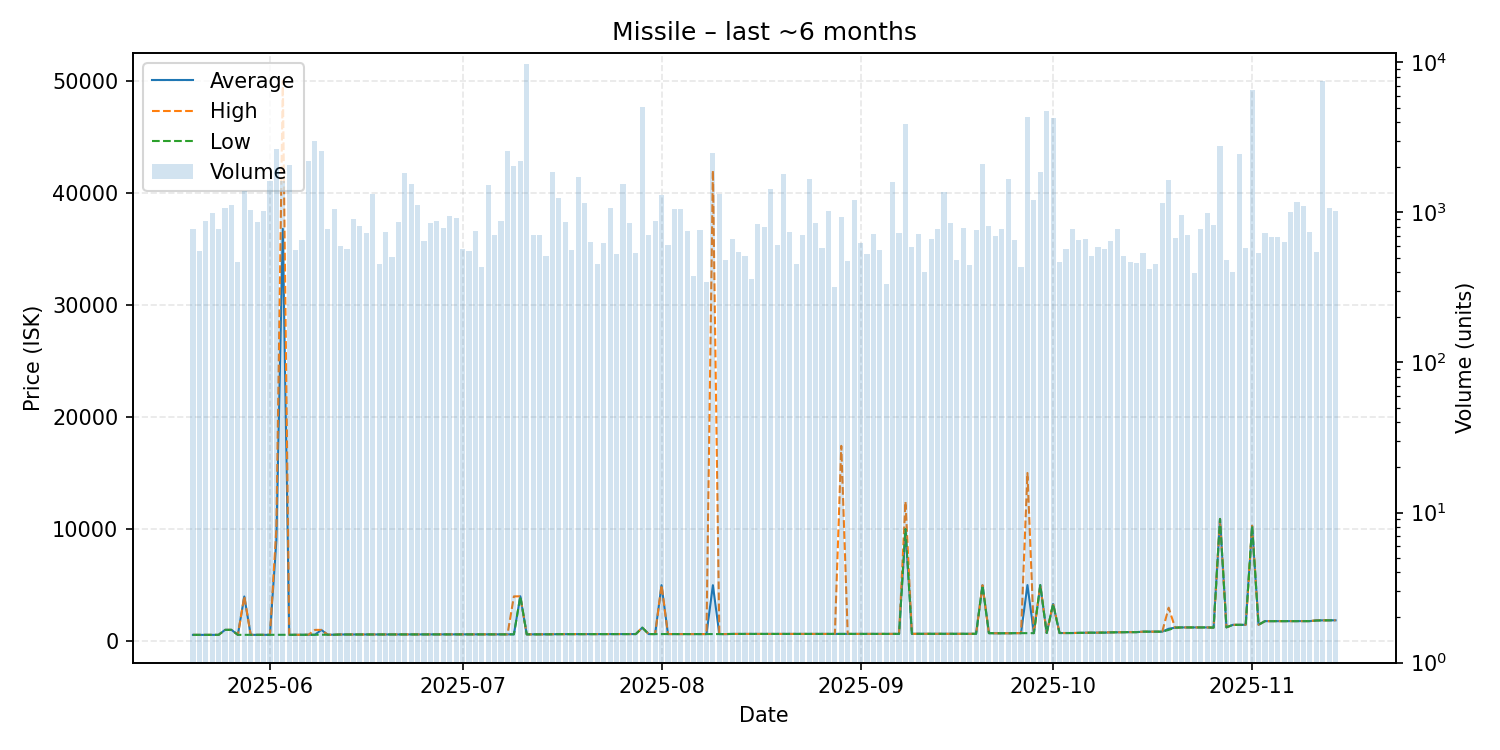

Values plotted in this chart, from the file beside it:
date, average, highest, lowest, order_count, volume
2025-05-20, 556.2, 556.2, 556.2, 44, 776
2025-05-21, 556.8, 556.8, 556.8, 32, 557
2025-05-22, 557.0, 557.0, 557.0, 38, 874
2025-05-23, 557.3, 557.3, 557.3, 41, 991
2025-05-24, 557.3, 557.3, 557.3, 45, 772
2025-05-25, 1002, 1002, 1002, 47, 1073
2025-05-26, 1004, 1004, 1004, 50, 1127
2025-05-27, 558.0, 558.0, 558.0, 33, 465
2025-05-28, 3980, 4001, 558.2, 45, 1382
2025-05-29, 558.4, 558.4, 558.4, 53, 1042
2025-05-30, 558.5, 559.2, 558.4, 39, 860
2025-05-31, 559.2, 559.2, 559.2, 54, 1019
2025-06-01, 559.2, 559.2, 559.2, 56, 1627
2025-06-02, 9000, 10090, 559.2, 58, 2664
2025-06-03, 36780, 50000, 559.2, 48, 1631
2025-06-04, 559.2, 559.2, 559.2, 39, 2082
2025-06-05, 560.0, 560.0, 560.0, 36, 561
2025-06-06, 560.0, 560.0, 560.0, 39, 650
2025-06-07, 566.0, 567.0, 565.0, 55, 2199
2025-06-08, 568.0, 1000, 566.0, 58, 2979
2025-06-09, 1000, 1000, 571.1, 49, 2562
2025-06-10, 571.1, 571.1, 571.1, 42, 777
2025-06-11, 571.1, 571.1, 571.1, 51, 1061
2025-06-12, 590.0, 590.0, 590.0, 38, 600
2025-06-13, 591.1, 591.1, 591.1, 35, 569
2025-06-14, 592.0, 592.0, 592.0, 48, 904
2025-06-15, 592.0, 592.0, 592.0, 36, 814
2025-06-16, 592.0, 592.0, 592.0, 51, 731
2025-06-17, 592.0, 592.0, 592.0, 37, 1329
2025-06-18, 592.0, 592.0, 592.0, 28, 451
2025-06-19, 600.0, 600.0, 600.0, 40, 737
2025-06-20, 601.0, 601.0, 601.0, 29, 501
2025-06-21, 601.0, 601.0, 601.0, 43, 861
2025-06-22, 601.0, 601.0, 601.0, 52, 1821
2025-06-23, 602.0, 602.0, 602.0, 42, 1551
2025-06-24, 602.9, 603.0, 602.0, 43, 1118
2025-06-25, 603.2, 603.2, 603.2, 45, 646
2025-06-26, 603.3, 603.3, 603.3, 49, 845
2025-06-27, 603.2, 603.2, 603.2, 37, 870
2025-06-28, 603.2, 603.2, 603.2, 44, 786
2025-06-29, 603.2, 603.2, 603.2, 39, 941
2025-06-30, 602.0, 602.0, 602.0, 41, 921
2025-07-01, 602.0, 602.0, 602.0, 37, 570
2025-07-02, 602.0, 602.0, 602.0, 35, 550
2025-07-03, 602.0, 602.0, 602.0, 39, 748
2025-07-04, 603.0, 603.0, 603.0, 29, 430
2025-07-05, 603.0, 603.0, 603.0, 50, 1533
2025-07-06, 602.0, 602.0, 602.0, 48, 707
2025-07-07, 602.0, 602.0, 602.0, 36, 882
2025-07-08, 603.0, 603.0, 603.0, 32, 2582
2025-07-09, 603.1, 3989, 603.0, 53, 2053
2025-07-10, 3999, 3999, 3999, 36, 2215
2025-07-11, 602.0, 602.0, 602.0, 46, 9729
2025-07-12, 602.0, 602.0, 602.0, 37, 709
2025-07-13, 602.0, 602.0, 602.0, 41, 702
2025-07-14, 602.0, 602.0, 602.0, 28, 509
2025-07-15, 610.0, 620.0, 610.0, 40, 1862
2025-07-16, 620.0, 620.0, 620.0, 29, 1247
2025-07-17, 620.0, 620.0, 620.0, 39, 861
2025-07-18, 620.0, 620.0, 620.0, 30, 560
... 119 more rows
